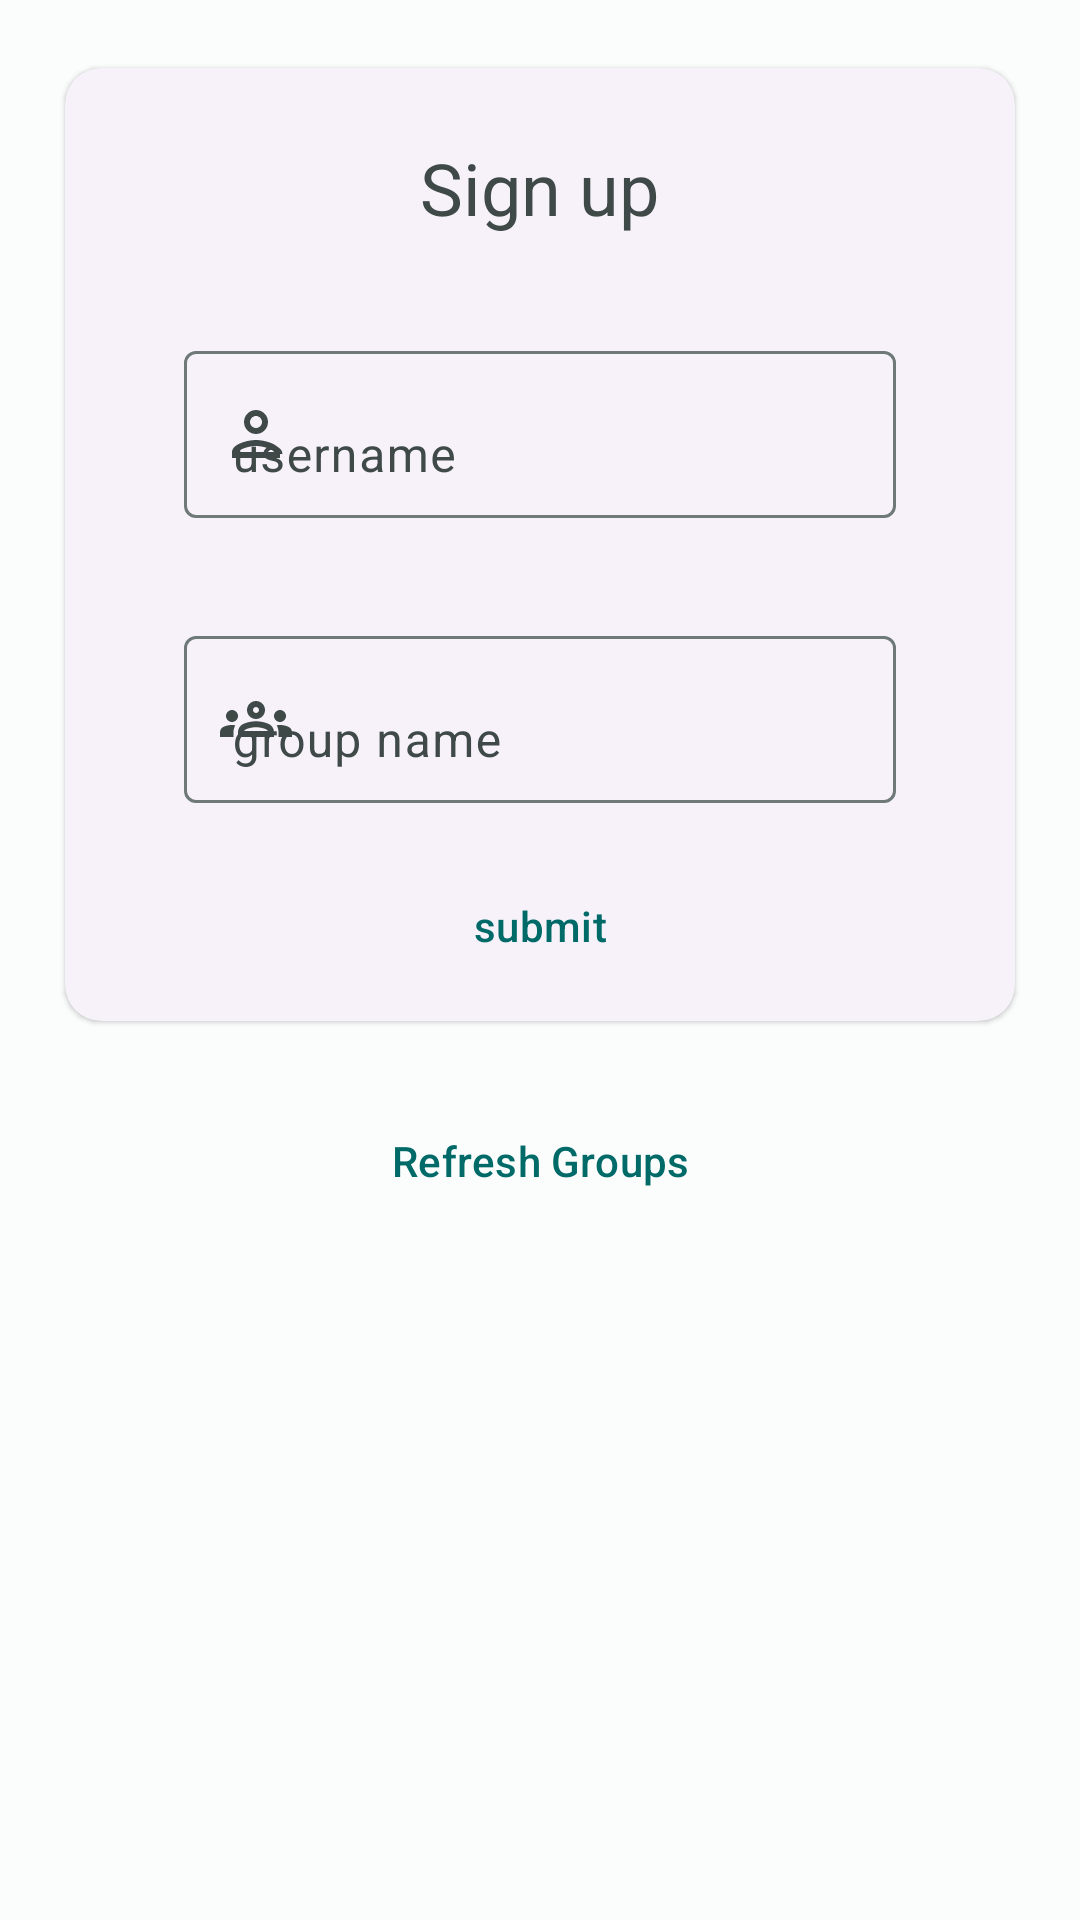

The Android layout XML behind this screen, and the referenced resources:
<!-- AndroidManifest.xml: application theme AppTheme -->
<!-- res/layout/fragment_register.xml -->
<?xml version="1.0" encoding="utf-8"?>
<androidx.constraintlayout.widget.ConstraintLayout xmlns:android="http://schemas.android.com/apk/res/android"
    android:layout_width="match_parent"
    android:layout_height="match_parent"
    xmlns:app="http://schemas.android.com/apk/res-auto"
    xmlns:tools="http://schemas.android.com/tools"


    app:layout_constraintStart_toStartOf="parent"
    app:layout_constraintEnd_toEndOf="parent"
    app:layout_constraintTop_toTopOf="parent"
    app:layout_constraintBottom_toBottomOf="parent"
    android:layout_margin="16dp">






    <com.google.android.material.card.MaterialCardView
        android:id="@+id/loginCardView"
        android:layout_width="match_parent"
        android:layout_height="wrap_content"
        android:layout_margin="16dp"

        app:layout_constraintTop_toTopOf="parent"
        app:layout_constraintStart_toStartOf="parent"
        app:layout_constraintEnd_toEndOf="parent"
        style="@style/Widget.Material3.CardView.Elevated"

        app:cardUseCompatPadding="true">

        <LinearLayout
            android:layout_width="match_parent"
            android:layout_height="match_parent"
            android:orientation="vertical"
            android:layout_margin="8dp"
            >
            <com.google.android.material.textview.MaterialTextView
                android:id="@+id/registerTextView"
                android:layout_width="wrap_content"
                android:layout_height="wrap_content"
                style="@style/TextAppearance.Material3.HeadlineSmall"
                android:text="Sign up"
                android:padding="16dp"
                android:textColor="?attr/colorOnSurfaceVariant"

                android:layout_gravity="center">
            </com.google.android.material.textview.MaterialTextView>

            <com.google.android.material.textfield.TextInputLayout
                style="@style/Widget.Material3.TextInputEditText.OutlinedBox"
                android:layout_width="match_parent"
                android:layout_height="wrap_content"
                android:layout_marginHorizontal="16dp"

                app:endIconMode="clear_text"
                app:startIconDrawable="@drawable/xml_icon_person_24">
                <com.google.android.material.textfield.TextInputEditText
                    android:id="@+id/userEditText"
                    android:layout_width="match_parent"
                    android:layout_height="wrap_content"
                    android:hint="username"
                    style="@style/Widget.Material3.TextInputEditText.FilledBox">
                </com.google.android.material.textfield.TextInputEditText>
            </com.google.android.material.textfield.TextInputLayout>
            <com.google.android.material.textfield.TextInputLayout
                style="@style/Widget.Material3.TextInputEditText.OutlinedBox"
                android:layout_width="match_parent"
                android:layout_height="wrap_content"
                app:startIconDrawable="@drawable/xml_icon_groups_24"
                app:endIconMode="clear_text"
                android:layout_marginHorizontal="16dp">
                <com.google.android.material.textfield.TextInputEditText
                    android:id="@+id/groupEditText"
                    android:layout_width="match_parent"
                    android:layout_height="wrap_content"

                    android:hint="group name"

                    style="@style/Widget.Material3.TextInputEditText.FilledBox">
                </com.google.android.material.textfield.TextInputEditText>
            </com.google.android.material.textfield.TextInputLayout>
            <androidx.constraintlayout.widget.ConstraintLayout
                android:layout_width="match_parent"
                android:layout_height="wrap_content"
                android:orientation="horizontal"
                >

                <com.google.android.material.button.MaterialButton
                    style="@style/Widget.Material3.Button.IconButton"
                    android:id="@+id/refreshButtonSignIn"
                    android:layout_width="wrap_content"
                    android:layout_height="wrap_content"
                    app:icon="@drawable/xml_icon_baseline_refresh_24"
                    android:layout_gravity="start"


                    app:layout_constraintStart_toStartOf="parent"
                    app:layout_constraintTop_toTopOf="parent"
                    app:layout_constraintBottom_toBottomOf="parent">

                </com.google.android.material.button.MaterialButton>
                <com.google.android.material.button.MaterialButton
                    style="@style/Widget.Material3.Button.TextButton"
                    android:id="@+id/submitButton"
                    android:layout_width="wrap_content"
                    android:layout_height="wrap_content"
                    android:layout_gravity="center"
                    android:text="submit"

                    app:layout_constraintTop_toTopOf="parent"
                    app:layout_constraintBottom_toBottomOf="parent"
                    app:layout_constraintStart_toStartOf="parent"
                    app:layout_constraintEnd_toEndOf="parent">
                </com.google.android.material.button.MaterialButton>

            </androidx.constraintlayout.widget.ConstraintLayout>
        </LinearLayout>
    </com.google.android.material.card.MaterialCardView>


            <com.google.android.material.textview.MaterialTextView
                android:id="@+id/connectionStatusTextView"
                android:layout_width="wrap_content"
                android:layout_height="wrap_content"

                style="@style/TextAppearance.Material3.LabelLarge"


                app:layout_constraintBottom_toBottomOf="parent"
                app:layout_constraintStart_toStartOf="parent"
                app:layout_constraintEnd_toEndOf="parent">
            </com.google.android.material.textview.MaterialTextView>


    <androidx.constraintlayout.widget.ConstraintLayout
        android:layout_width="match_parent"
        android:layout_height="wrap_content"
        android:layout_margin="16dp"
        app:layout_constraintTop_toBottomOf="@id/loginCardView">

            <com.google.android.material.button.MaterialButton
                style="@style/Widget.Material3.Button.IconButton"
                android:id="@+id/refreshButton"
                android:layout_gravity="end"
                android:text="Refresh Groups"
                android:layout_width="wrap_content"
                android:layout_height="wrap_content"
                app:icon="@drawable/xml_icon_baseline_refresh_24"
                app:layout_constraintStart_toStartOf="parent"
                app:layout_constraintEnd_toEndOf="parent"
                app:layout_constraintTop_toTopOf="parent">

            </com.google.android.material.button.MaterialButton>

        <androidx.recyclerview.widget.RecyclerView
            android:id="@+id/recyclerViewGroups"
            android:layout_width="match_parent"
            android:layout_height="wrap_content"
            app:layout_constraintTop_toBottomOf="@id/refreshButton"
            app:layout_constraintStart_toStartOf="parent"
            >
        </androidx.recyclerview.widget.RecyclerView>

    </androidx.constraintlayout.widget.ConstraintLayout>
</androidx.constraintlayout.widget.ConstraintLayout>
<!-- resources referenced by this layout -->
<resources>
  <!-- drawable xml_icon_groups_24 (drawable) -->
  <vector xmlns:android="http://schemas.android.com/apk/res/android"
      android:width="24dp"
      android:height="24dp"
      android:viewportWidth="24"
      android:viewportHeight="24"
      android:tint="?attr/colorPrimary">
    <path
        android:fillColor="@android:color/white"
        android:pathData="M4,13c1.1,0 2,-0.9 2,-2c0,-1.1 -0.9,-2 -2,-2s-2,0.9 -2,2C2,12.1 2.9,13 4,13zM5.13,14.1C4.76,14.04 4.39,14 4,14c-0.99,0 -1.93,0.21 -2.78,0.58C0.48,14.9 0,15.62 0,16.43V18l4.5,0v-1.61C4.5,15.56 4.73,14.78 5.13,14.1zM20,13c1.1,0 2,-0.9 2,-2c0,-1.1 -0.9,-2 -2,-2s-2,0.9 -2,2C18,12.1 18.9,13 20,13zM24,16.43c0,-0.81 -0.48,-1.53 -1.22,-1.85C21.93,14.21 20.99,14 20,14c-0.39,0 -0.76,0.04 -1.13,0.1c0.4,0.68 0.63,1.46 0.63,2.29V18l4.5,0V16.43zM16.24,13.65c-1.17,-0.52 -2.61,-0.9 -4.24,-0.9c-1.63,0 -3.07,0.39 -4.24,0.9C6.68,14.13 6,15.21 6,16.39V18h12v-1.61C18,15.21 17.32,14.13 16.24,13.65zM8.07,16c0.09,-0.23 0.13,-0.39 0.91,-0.69c0.97,-0.38 1.99,-0.56 3.02,-0.56s2.05,0.18 3.02,0.56c0.77,0.3 0.81,0.46 0.91,0.69H8.07zM12,8c0.55,0 1,0.45 1,1s-0.45,1 -1,1s-1,-0.45 -1,-1S11.45,8 12,8M12,6c-1.66,0 -3,1.34 -3,3c0,1.66 1.34,3 3,3s3,-1.34 3,-3C15,7.34 13.66,6 12,6L12,6z"/>
  </vector>
  <!-- drawable xml_icon_person_24 (drawable) -->
  <vector xmlns:android="http://schemas.android.com/apk/res/android"
      android:width="24dp"
      android:height="24dp"
      android:viewportWidth="24"
      android:viewportHeight="24"
      android:tint="?attr/colorPrimary">
    <path
        android:fillColor="@android:color/white"
        android:pathData="M12,6c1.1,0 2,0.9 2,2s-0.9,2 -2,2 -2,-0.9 -2,-2 0.9,-2 2,-2m0,10c2.7,0 5.8,1.29 6,2L6,18c0.23,-0.72 3.31,-2 6,-2m0,-12C9.79,4 8,5.79 8,8s1.79,4 4,4 4,-1.79 4,-4 -1.79,-4 -4,-4zM12,14c-2.67,0 -8,1.34 -8,4v2h16v-2c0,-2.66 -5.33,-4 -8,-4z"/>
  </vector>
  <color name="md_theme_light_primary">#006A68</color>
  <color name="md_theme_light_onPrimary">#FFFFFF</color>
  <color name="md_theme_light_primaryContainer">#02FCF8</color>
  <color name="md_theme_light_onPrimaryContainer">#002020</color>
  <color name="md_theme_light_secondary">#4A6362</color>
  <color name="md_theme_light_onSecondary">#FFFFFF</color>
  <color name="md_theme_light_secondaryContainer">#CCE8E6</color>
  <color name="md_theme_light_onSecondaryContainer">#051F1F</color>
  <color name="md_theme_light_tertiary">#4A607C</color>
  <color name="md_theme_light_onTertiary">#FFFFFF</color>
  <color name="md_theme_light_tertiaryContainer">#D0E4FF</color>
  <color name="md_theme_light_onTertiaryContainer">#021C35</color>
  <color name="md_theme_light_error">#BA1B1B</color>
  <color name="md_theme_light_errorContainer">#FFDAD4</color>
  <color name="md_theme_light_onError">#FFFFFF</color>
  <color name="md_theme_light_onErrorContainer">#410001</color>
  <color name="md_theme_light_background">#FBFDFC</color>
  <color name="md_theme_light_onBackground">#191C1C</color>
  <color name="md_theme_light_surface">#FBFDFC</color>
  <color name="md_theme_light_onSurface">#191C1C</color>
  <color name="md_theme_light_surfaceVariant">#DAE4E3</color>
  <color name="md_theme_light_onSurfaceVariant">#3F4948</color>
  <color name="md_theme_light_outline">#6F7978</color>
  <color name="md_theme_light_inverseOnSurface">#EFF1F0</color>
  <color name="md_theme_light_inverseSurface">#2E3131</color>
  <color name="md_theme_light_primaryInverse">#02DDD9</color>
</resources>
